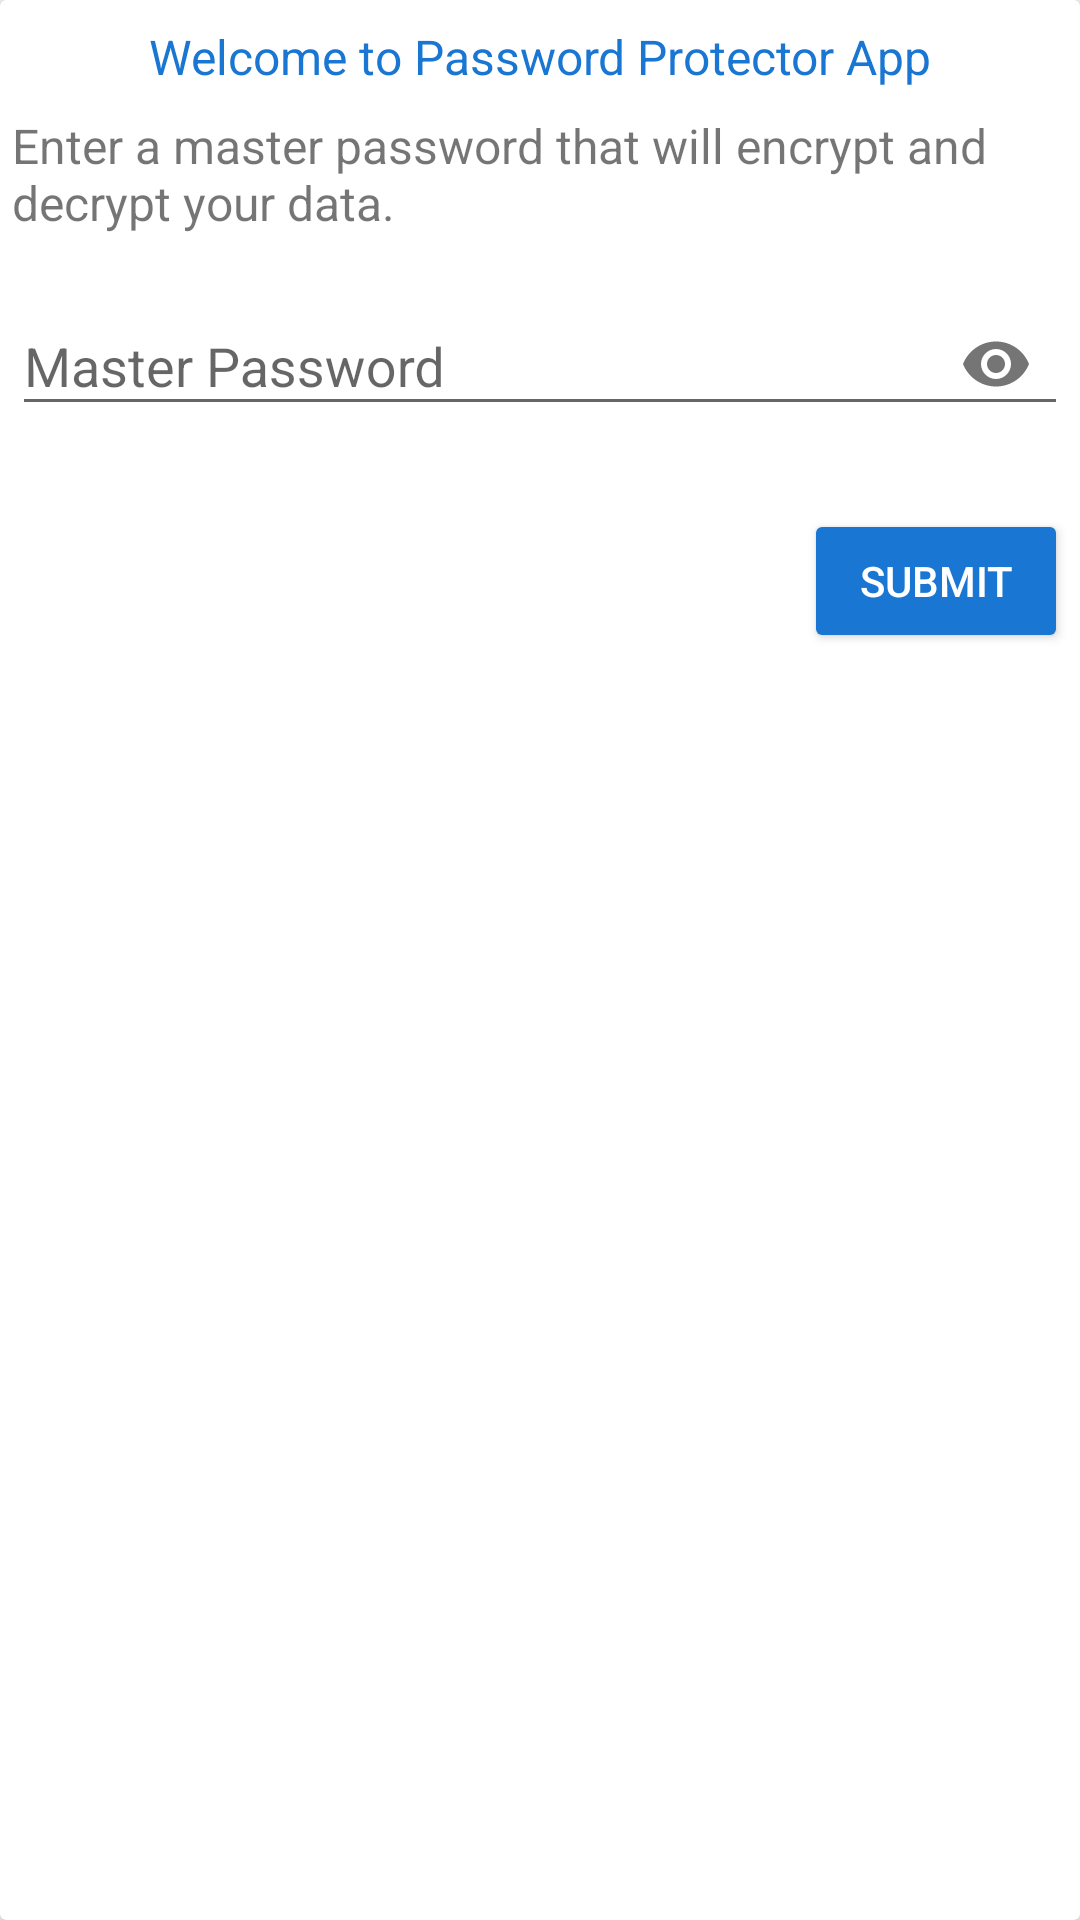

Produce the Android XML layout that renders to this screen, including the resource entries it uses.
<!-- AndroidManifest.xml: application theme AppTheme -->
<!-- res/layout/fragment_master_password.xml -->
<?xml version="1.0" encoding="utf-8"?>
<android.support.v7.widget.CardView xmlns:android="http://schemas.android.com/apk/res/android"
    xmlns:tools="http://schemas.android.com/tools"
    xmlns:app="http://schemas.android.com/apk/res-auto"
    style="@style/cardViewStyle"
    android:layout_width="match_parent"
    android:layout_height="wrap_content"
    android:elevation="2dp"
    app:cardCornerRadius="2dp">

<LinearLayout xmlns:android="http://schemas.android.com/apk/res/android"
    xmlns:app="http://schemas.android.com/apk/res-auto"
    android:layout_width="match_parent"
    android:layout_height="match_parent"
    android:orientation="vertical"
    android:layout_margin="4dp">
    <TextView
        android:layout_width="match_parent"
        android:layout_height="wrap_content"
        android:text="Welcome to Password Protector App"
        android:textSize="16sp"
        android:textColor="@color/colorPrimaryDark"

        android:layout_marginBottom="8dp"
        android:layout_marginTop="4dp"
        android:gravity="center"

        />


    <TextView
        android:layout_width="match_parent"
        android:layout_height="wrap_content"
        android:text="Enter a master password that will encrypt and decrypt your data."
        android:textSize="16sp"

        android:layout_marginBottom="4dp"

        />

    <android.support.design.widget.TextInputLayout
        android:id="@+id/et_layout_master_pwd"
        android:layout_width="match_parent"
        app:errorEnabled="true"

        android:layout_height="wrap_content"
        app:passwordToggleContentDescription="@string/app_name"
        android:layout_marginBottom="4dp"
        android:layout_marginTop="4dp"
        app:passwordToggleEnabled="true">

        <android.support.design.widget.TextInputEditText
            android:id="@+id/et_master_pwd"
            android:layout_width="match_parent"
            android:layout_height="wrap_content"
            android:hint="Master Password"
            android:maxLength="12"
            android:inputType="textPassword"


            />

    </android.support.design.widget.TextInputLayout>
    <Button
        android:layout_width="wrap_content"
        android:layout_height="wrap_content"
        android:id="@+id/bt_submit_master_pwd"

        android:textColor="@color/white"
        android:layout_gravity="end"
        style="@style/Widget.AppCompat.Button.Colored"
        android:text="Submit"/>

</LinearLayout>
</android.support.v7.widget.CardView>
<!-- resources referenced by this layout -->
<resources>
  <color name="colorPrimaryDark">#1976D2</color>
  <color name="white">#FFFFFF</color>
  <string name="app_name">Password Protector</string>
  <style name="cardViewStyle">
          <item name="android:layout_height">wrap_content</item>
          <item name="android:layout_width">match_parent</item>
          <item name="android:layout_marginBottom">4dp</item>
          <item name="android:layout_marginTop">4dp</item>
          <item name="android:layout_marginStart">8dp</item>
          <item name="android:layout_marginEnd">8dp</item>
  
  
  
      </style>
  <style name="AppTheme" parent="Theme.AppCompat.Light.DarkActionBar">
          
          <item name="colorPrimary">@color/colorPrimary</item>
          <item name="colorPrimaryDark">@color/colorPrimaryDark</item>
          <item name="colorAccent">@color/colorAccent</item>
  
          <item name="android:itemTextAppearance">@style/myCustomMenuTextApearance</item>
          <item name="android:itemBackground">@color/white</item>
      </style>
  <color name="colorPrimary">#2196F3</color>
  <color name="colorAccent">@color/colorPrimaryDark</color>
  <style name="myCustomMenuTextApearance" parent="@android:style/TextAppearance.Widget.IconMenu.Item">
          <item name="android:textColor">@android:color/black</item>
          <item name="android:textSize">12sp</item>
          <item name="android:colorBackground">@color/white</item>
      </style>
</resources>
